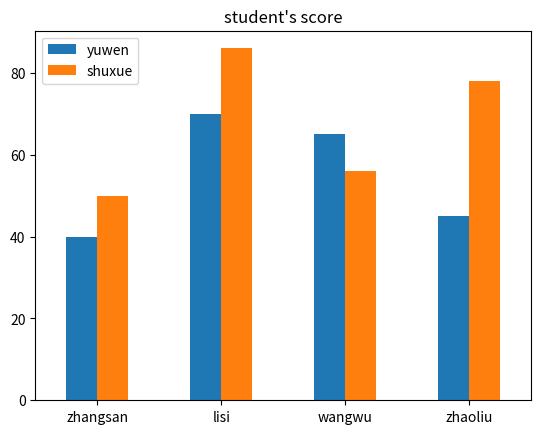

This chart was generated by the following Python code:
#!/usr/bin/env python
# -*- coding: utf-8 -*-
# @Time    : 2019-09-03 10:36
# [redacted]
# @Site    : 
# @File    : pandas_test.py.py
# @Software: PyCharm

import pandas as pd
import matplotlib.pyplot as plt

stu_df3 = pd.DataFrame({
    'yuwen': [40, 70, 65, 45],
    'shuxue': [50, 86, 56, 78],
    'yingyu': [79, 96, 87, 54]
},
    index=['zhangsan', 'lisi', 'wangwu', 'zhaoliu'],
    columns=['yuwen', 'shuxue']
)
stu_df3.plot.bar(rot=0, title="student's score")
plt.show()
